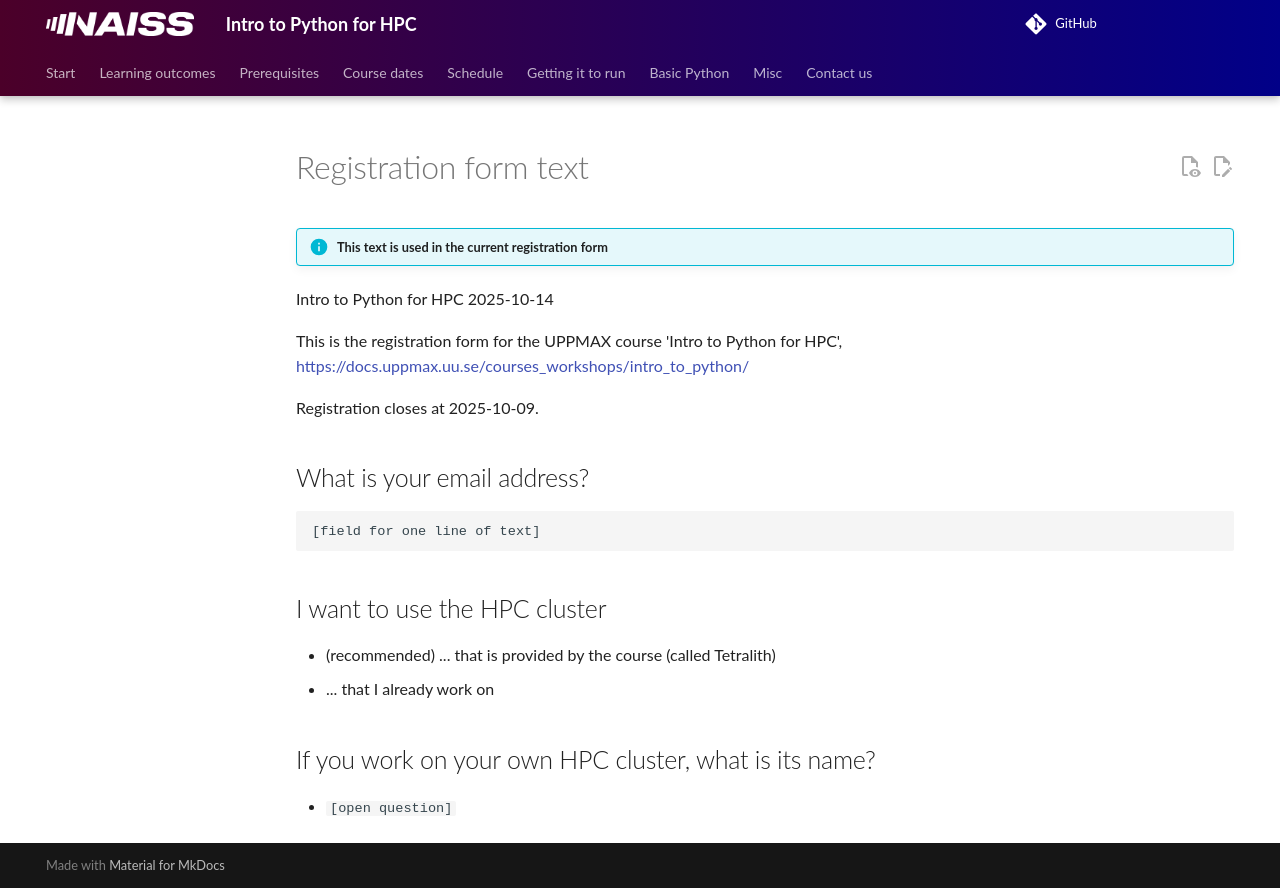

repository: UPPMAX/naiss_intro_python · page: communication/20251014/registration_form/index.html · generator: mkdocs

# Registration form text

!!! info "This text is used in the current registration form"

Intro to Python for HPC 2025-10-14

This is the registration form for the UPPMAX course 'Intro to Python for HPC',
[https://docs.uppmax.uu.se/courses_workshops/intro_to_python/](https://docs.uppmax.uu.se/courses_workshops/intro_to_python/)

Registration closes at 2025-10-09.

## What is your email address?

```text
[field for one line of text]
```

## I want to use the HPC cluster

- (recommended) ... that is provided by the course (called Tetralith)
- ... that I already work on

## If you work on your own HPC cluster, what is its name?

- `[open question]`
